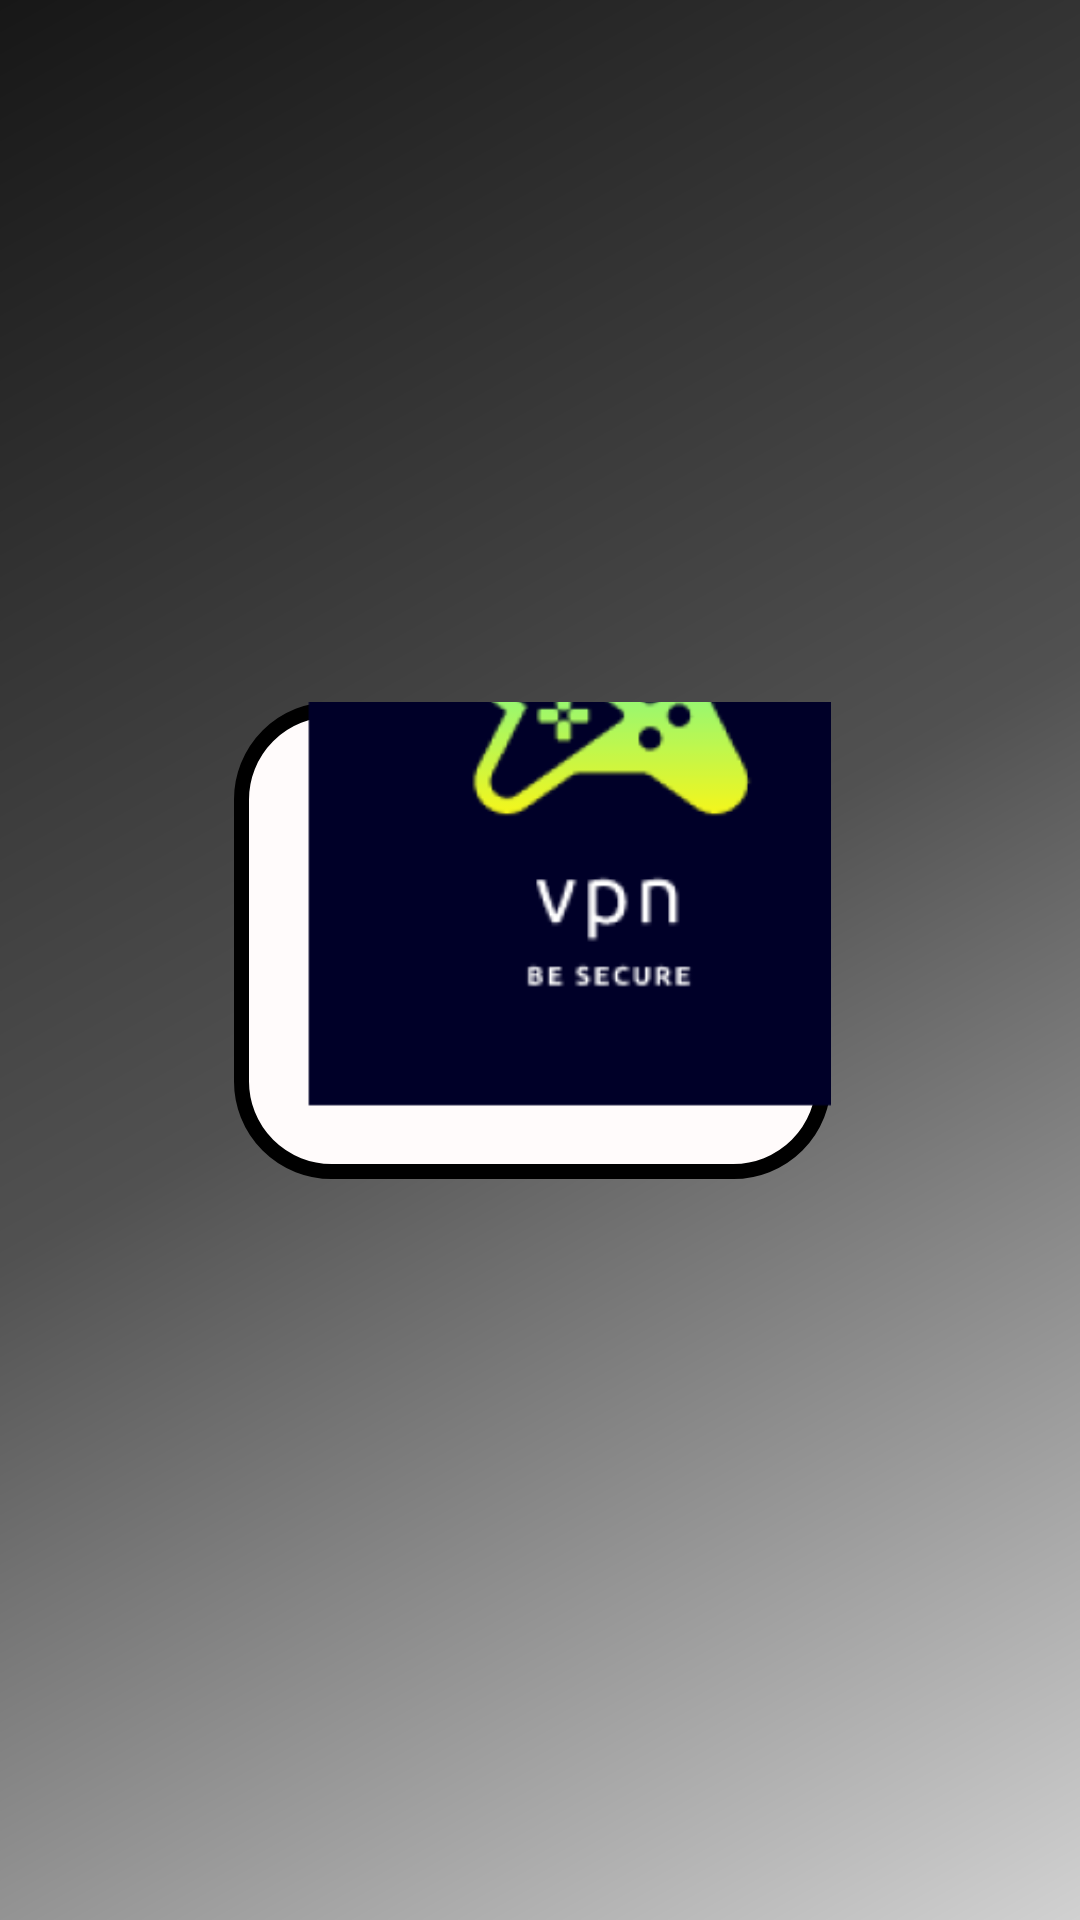

Android layout source for this screen:
<!-- AndroidManifest.xml: activity theme AppTheme.NoActionBar -->
<!-- res/layout/activity_splash.xml -->
<?xml version="1.0" encoding="utf-8"?>
<RelativeLayout xmlns:android="http://schemas.android.com/apk/res/android"
    xmlns:app="http://schemas.android.com/apk/res-auto"
    xmlns:tools="http://schemas.android.com/tools"
    android:layout_width="match_parent"
    android:layout_height="match_parent"
    android:background="@drawable/back_ground"
    tools:context=".SplashActivity">

    <androidx.constraintlayout.widget.ConstraintLayout
        android:layout_width="250dp"
        android:layout_height="250dp"
        android:layout_alignParentStart="true"
        android:layout_alignParentTop="true"
        android:layout_alignParentEnd="true"
        android:layout_alignParentBottom="true"
        android:layout_marginStart="78dp"
        android:layout_marginTop="234dp"
        android:layout_marginEnd="83dp"
        android:layout_marginBottom="247dp"
        android:background="@drawable/btn_bg"
        android:foregroundGravity="center">

        <ImageButton
            android:id="@+id/image_view"
            android:layout_width="230dp"
            android:layout_height="230dp"
            android:layout_margin="10dp"

            android:layout_marginStart="16dp"
            android:background="@mipmap/ic_launcher_foreground"
            app:layout_constraintBottom_toBottomOf="parent"
            app:layout_constraintStart_toStartOf="parent"
            app:layout_constraintTop_toTopOf="parent"
            app:layout_constraintVertical_bias="1.0" />


    </androidx.constraintlayout.widget.ConstraintLayout>


</RelativeLayout>
<!-- resources referenced by this layout -->
<resources>
  <!-- drawable back_ground (drawable) -->
  <?xml version="1.0" encoding="utf-8"?>
  <shape xmlns:android="http://schemas.android.com/apk/res/android"
      android:shape="rectangle">
  
      <gradient
          android:startColor="#D1D1D1"
          android:centerColor="#515151"
          android:endColor="#171717"
          android:angle="135" />
  </shape>
  <!-- drawable btn_bg (drawable) -->
  <shape xmlns:android="http://schemas.android.com/apk/res/android"
      android:shape="rectangle" >
      
      <stroke android:width="5dp"
          android:color="@color/black"/>
      <solid android:color="#FFFBFB">
  
      </solid>
  
      
      <corners android:radius="30dp" />
  
  
  </shape>
  <!-- mipmap ic_launcher_foreground: png bitmap (mipmap-hdpi, 6048 bytes) -->
  <style name="AppTheme.NoActionBar">
          <item name="windowActionBar">false</item>
          <item name="windowNoTitle">true</item>
      </style>
  <color name="black">#000000</color>
</resources>
